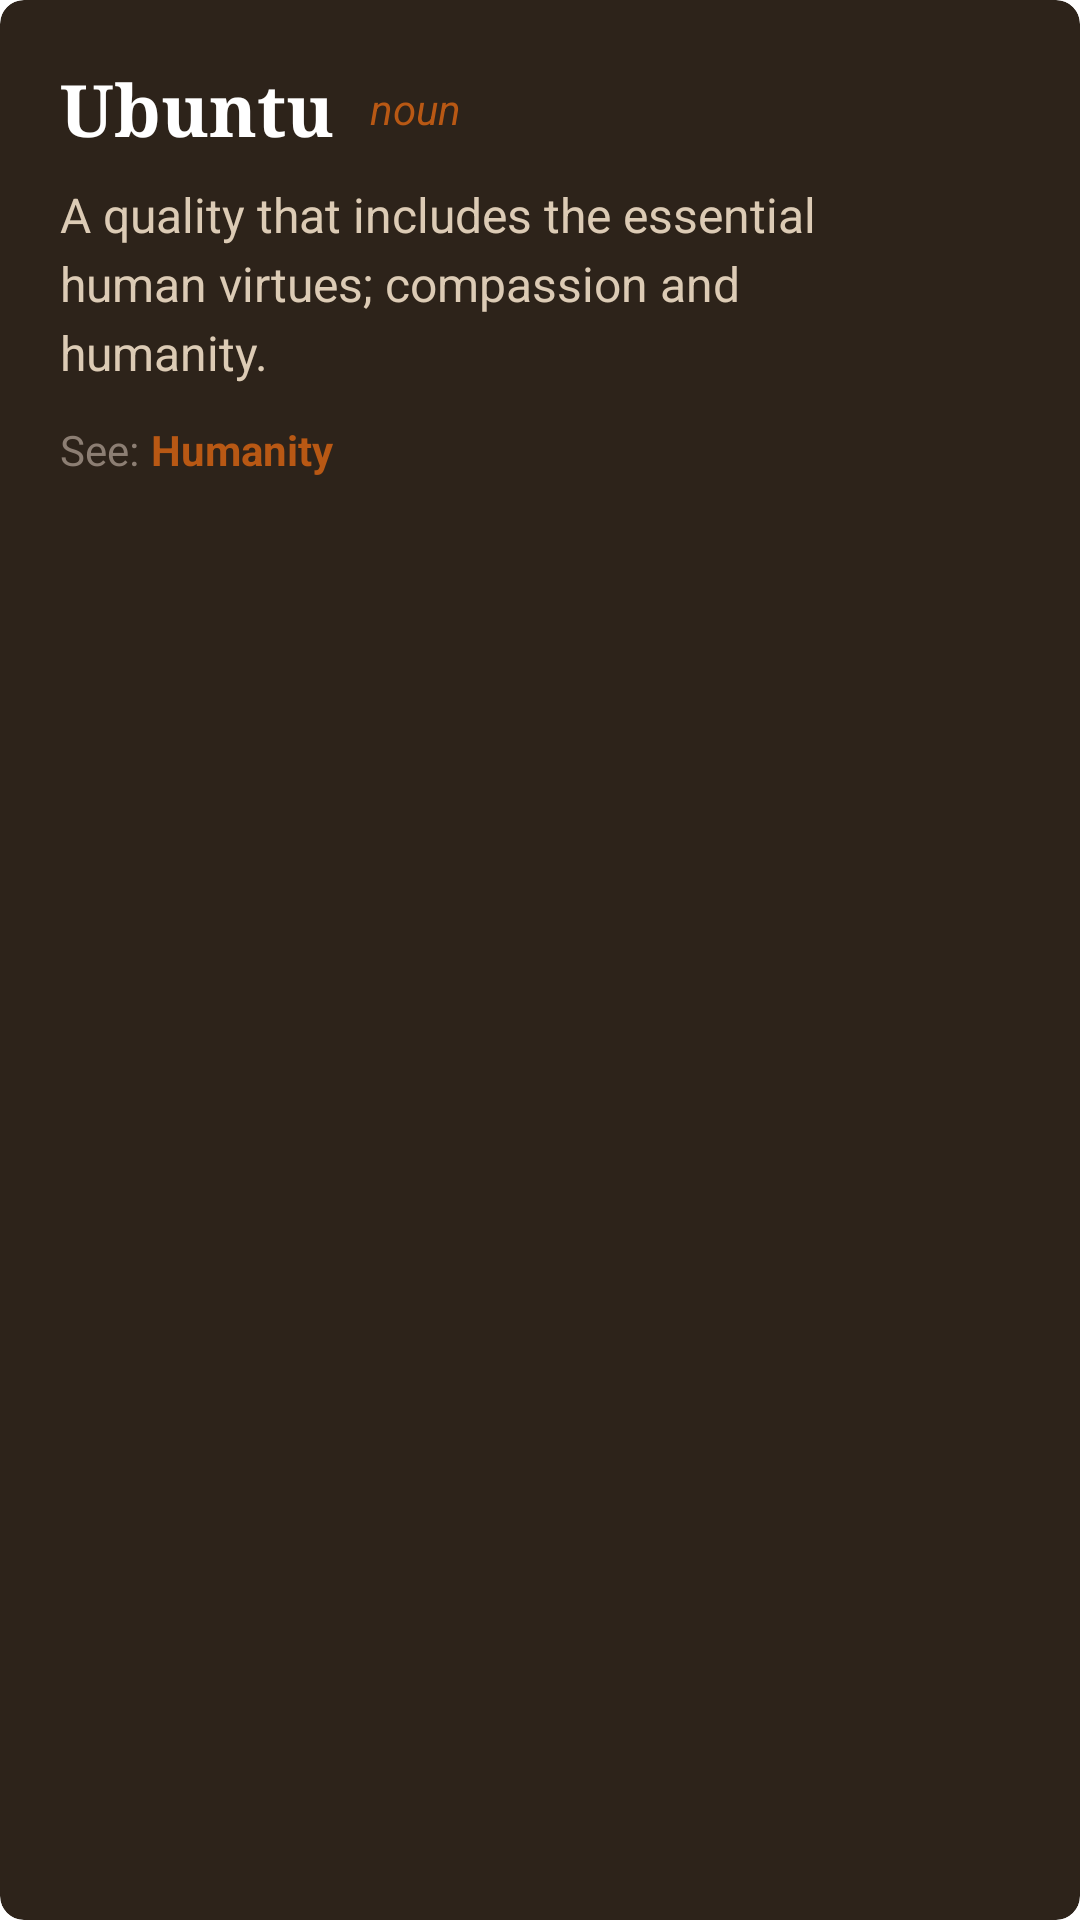

Reconstruct the res/layout file that produces this screen, plus the resources it refers to.
<!-- AndroidManifest.xml: application theme Theme.RukigaApp -->
<!-- res/layout/library_item.xml -->
<?xml version="1.0" encoding="utf-8"?>
<androidx.cardview.widget.CardView xmlns:android="http://schemas.android.com/apk/res/android"
    xmlns:app="http://schemas.android.com/apk/res-auto"
    android:layout_width="match_parent"
    android:layout_height="wrap_content"
    android:layout_marginBottom="@dimen/margin_medium"
    app:cardBackgroundColor="@color/surface_dark"
    app:cardCornerRadius="@dimen/corner_radius_medium"
    app:cardElevation="0dp">

    <LinearLayout
        android:layout_width="match_parent"
        android:layout_height="wrap_content"
        android:orientation="vertical"
        android:padding="20dp">

        <LinearLayout
            android:layout_width="match_parent"
            android:layout_height="wrap_content"
            android:orientation="horizontal">

            <LinearLayout
                android:layout_width="0dp"
                android:layout_height="wrap_content"
                android:layout_weight="1"
                android:orientation="vertical"
                android:paddingEnd="16dp">

                <LinearLayout
                    android:layout_width="wrap_content"
                    android:layout_height="wrap_content"
                    android:orientation="horizontal"
                    android:gravity="center_vertical">

                    <TextView
                        android:id="@+id/word1"
                        android:layout_width="wrap_content"
                        android:layout_height="wrap_content"
                        android:text="Ubuntu"
                        android:textColor="#FFFFFF"
                        android:textSize="24sp"
                        android:textStyle="bold"
                        android:fontFamily="serif"
                        android:layout_marginEnd="12dp" />

                    <TextView
                        android:id="@+id/partOfSpeech"
                        android:layout_width="wrap_content"
                        android:layout_height="wrap_content"
                        android:text="noun"
                        android:textColor="#B85814"
                        android:textSize="14sp"
                        android:textStyle="italic" />

                </LinearLayout>

                <TextView
                    android:id="@+id/definition"
                    android:layout_width="match_parent"
                    android:layout_height="wrap_content"
                    android:text="A quality that includes the essential human virtues; compassion and humanity."
                    android:textColor="#DCCBB5"
                    android:textSize="16sp"
                    android:lineSpacingExtra="4dp"
                    android:layout_marginTop="8dp" />

                <LinearLayout
                    android:id="@+id/seeContainer"
                    android:layout_width="wrap_content"
                    android:layout_height="wrap_content"
                    android:layout_marginTop="12dp"
                    android:gravity="center_vertical"
                    android:orientation="horizontal">

                    <TextView
                        android:layout_width="wrap_content"
                        android:layout_height="wrap_content"
                        android:layout_marginEnd="4dp"
                        android:text="See:"
                        android:textColor="#8C7E73"
                        android:textSize="14sp" />

                    <TextView
                        android:id="@+id/seeReference"
                        android:layout_width="wrap_content"
                        android:layout_height="wrap_content"
                        android:text="Humanity"
                        android:textColor="#B85814"
                        android:textSize="14sp"
                        android:textStyle="bold" />

                </LinearLayout>

            </LinearLayout>

            <com.google.android.material.button.MaterialButton
                android:id="@+id/bookmark1"
                style="@style/Widget.MaterialComponents.Button.TextButton"
                android:layout_width="48dp"
                android:layout_height="48dp"
                android:insetTop="0dp"
                android:insetBottom="0dp"
                app:icon="@drawable/ic_bookmark"
                app:iconTint="#8C7E73"
                app:cornerRadius="24dp" />

        </LinearLayout>

    </LinearLayout>

</androidx.cardview.widget.CardView>
<!-- resources referenced by this layout -->
<resources>
  <color name="surface_dark">#2d231a</color>
  <dimen name="corner_radius_medium">8dp</dimen>
  <dimen name="margin_medium">8dp</dimen>
  <style name="Theme.RukigaApp" parent="Theme.MaterialComponents.DayNight.DarkActionBar">
          
          <item name="colorPrimary">@color/brown</item>
          <item name="colorPrimaryVariant">@color/brown</item>
          <item name="colorOnPrimary">@color/white</item>
          
          <item name="colorSecondary">@color/light_brown</item>
          <item name="colorSecondaryVariant">@color/light_brown</item>
          <item name="colorOnSecondary">@color/black</item>
          
          <item name="android:statusBarColor">@color/brown</item>
          
      </style>
  <color name="brown">#833A0E</color>
  <color name="white">#FFFFFFFF</color>
  <color name="light_brown">#C48C7468</color>
  <color name="black">#FF000000</color>
</resources>
